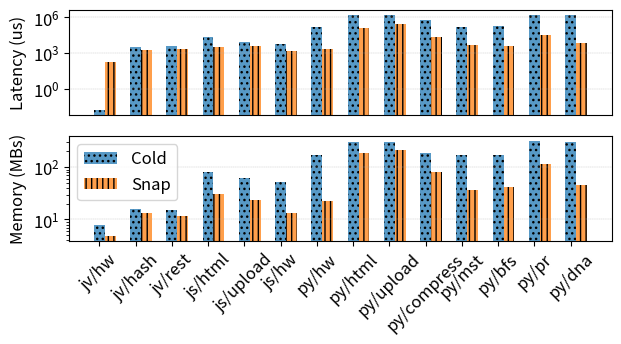

Recreate this plot in Python.
#!/usr/bin/env python

import matplotlib.pyplot as plt
import numpy as np

benchmark_labels = [
    "jv/hw",
    "jv/hash",
    "jv/rest",
    "js/html",
    "js/upload",
    "js/hw",
    "py/hw",
    "py/html",
    "py/upload",
    "py/compress",
    "py/mst",
    "py/bfs",
    "py/pr",
    "py/dna",
]


normal_entrypoint = [
    .017,
    3510,
    4274,
    20983,
    8088,
    5372,
    145251,
    1634348,
    1679889,
    601977,
    169338,
    184028,
    1515144,
    1678104
]

normal_memory = [
    8152,
    16452,
    15584,
    83756,
    63456,
    52900,
    171168,
    312380,
    310976,
    193064,
    171736,
    172108,
    327548,
    310972
]
normal_memory = [float(x) / 1024.0 for x in normal_memory]

restore = [
    139,
    166,
    188,
    483,
    675,
    144,
    859,
    6361,
    3641,
    1389,
    1950,
    987,
    4318,
    3447
]

restored_entrypoint = [
    53,
    1808,
    2211,
    2786,
    3464,
    1250,
    1216,
    133407,
    259844,
    20475,
    2615,
    2747,
    29174,
    3275
]

restored_total = [x + y for x, y in zip(restore, restored_entrypoint)]
restored_memory = [
    4916,
    13364,
    11904,
    31528,
    24340,
    13756,
    23164,
    190116,
    214064,
    81764,
    37528,
    41980,
    118908,
    47308
]
restored_memory = [float(x) / 1024.0 for x in restored_memory]

print(normal_entrypoint)
print(restored_total)
# Normalized entrypoint.
li = [x / y for x, y in zip(normal_entrypoint, restored_total)]
mi = [x / y for x, y in zip(normal_memory, restored_memory)]
print("Normalized latency improvement:")
print(li)
print("Normalized memory improvement:")
print(mi)
print("Average latency improvement:" + str(sum(li) / len(li)) )
print("Average memry improvement:" + str(sum(mi) / len(mi)) )
print(max(normal_memory))


x = np.arange(len(benchmark_labels))
plt.rcParams.update({'font.size': 12})
fig, axs = plt.subplots(2)
width = 0.3

axs[0].bar(x + 0*width, normal_entrypoint,   width=width, hatch='...', label='Cold',  alpha=0.75)
axs[0].bar(x + 1*width, restored_total,      width=width, hatch='|||', label='Snap',  alpha=0.75)

axs[1].bar(x + 0*width, normal_memory,   width=width, hatch='...', label='Cold',  alpha=0.75)
axs[1].bar(x + 1*width, restored_memory, width=width, hatch='|||', label='Snap',  alpha=0.75)
axs[0].set_xticks([])
axs[1].set_xticks(x, benchmark_labels)
axs[1].legend(ncol=1, loc='upper left')
# axs[1].set_ylim(ymax=100000000)

plt.xticks(rotation = 45)
axs[0].grid(axis = 'y', linestyle = '--', linewidth = 0.25)
axs[1].grid(axis = 'y', linestyle = '--', linewidth = 0.25)
axs[0].set_ylabel('Latency (us)')
axs[1].set_ylabel('Memory (MBs)')
axs[0].set_yscale('log')
axs[1].set_yscale('log')
fig.set_figwidth(7)
fig.set_figheight(3)

plt.savefig("sandboxes-snapshot.pdf", bbox_inches='tight')
plt.savefig("sandboxes-snapshot.png", bbox_inches='tight')
